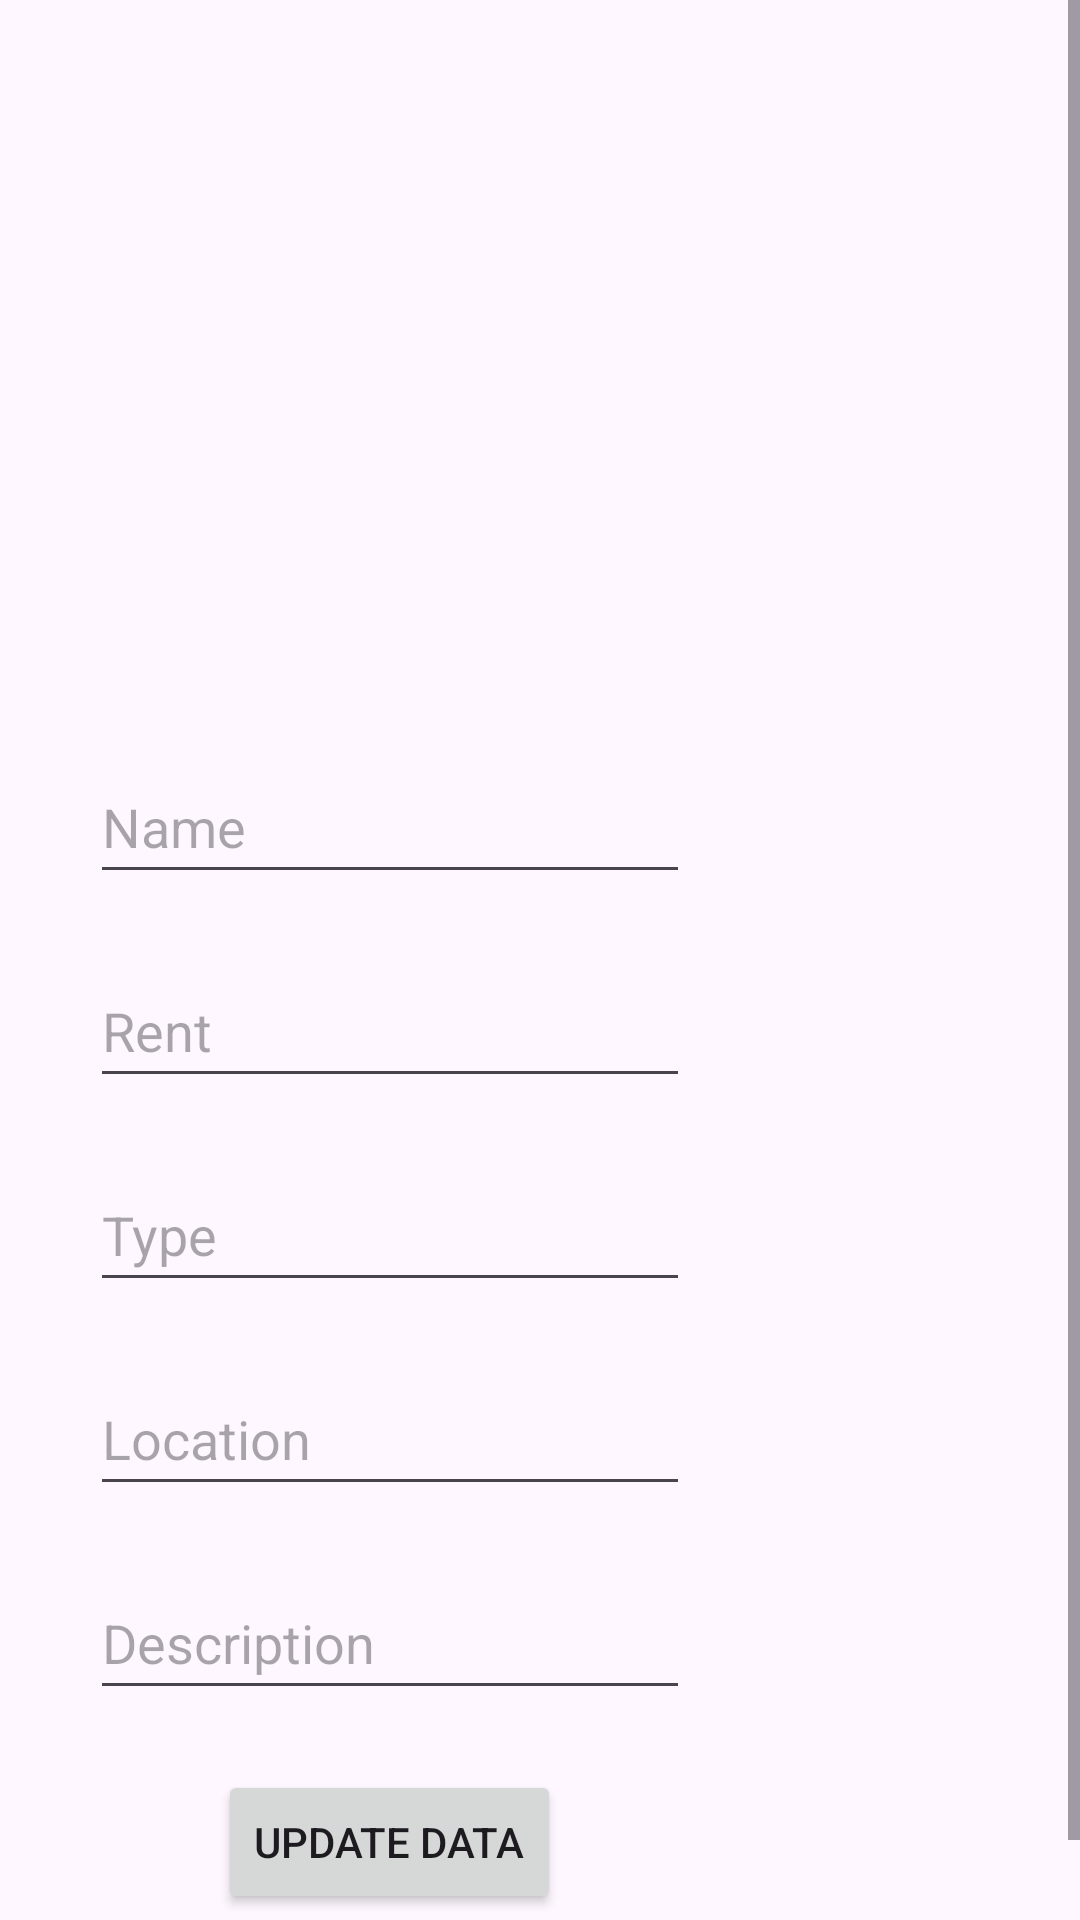

Layout XML and referenced resources for this Android screen:
<!-- AndroidManifest.xml: application theme Theme.ExploreHaven -->
<!-- res/layout/updatedialogue.xml -->
<?xml version="1.0" encoding="utf-8"?>
<ScrollView xmlns:android="http://schemas.android.com/apk/res/android"
    android:layout_width="wrap_content"
    android:layout_height="wrap_content"
    android:layout_margin="10dp">
<LinearLayout
    android:layout_width="wrap_content"
    android:layout_height="wrap_content"
    android:orientation="vertical"
    android:padding="30dp">
    <ImageView
        android:layout_width="200dp"
        android:layout_height="200dp"
        android:id="@+id/imageUpdate"></ImageView>
    <EditText
        android:id="@+id/etName"
        android:layout_width="match_parent"
        android:layout_height="48dp"
        android:layout_marginTop="20dp"
        android:hint="Name"
        android:inputType="textPersonName" />

    <EditText
        android:id="@+id/etRent"
        android:layout_width="match_parent"
        android:layout_height="48dp"
        android:layout_marginTop="20dp"
        android:ems="10"
        android:hint="Rent" />

    <EditText
        android:id="@+id/etType"
        android:layout_width="match_parent"
        android:layout_height="48dp"
        android:layout_marginTop="20dp"
        android:ems="10"
        android:hint="Type"
        android:inputType="textPersonName" />

    <EditText
        android:id="@+id/etLocation"
        android:layout_width="match_parent"
        android:layout_height="48dp"
        android:layout_marginTop="20dp"
        android:ems="10"
        android:hint="Location"
        android:inputType="textPersonName" />

    <EditText
        android:id="@+id/etDescription"
        android:layout_width="match_parent"
        android:layout_height="48dp"
        android:layout_marginTop="20dp"
        android:ems="10"
        android:hint="Description"
        android:inputType="textPersonName" />

    <Button
        android:id="@+id/btnUpdateData"
        android:layout_width="wrap_content"
        android:layout_height="wrap_content"
        android:layout_gravity="center"
        android:layout_marginTop="20dp"
        android:text="Update Data" />
</LinearLayout>
</ScrollView>
<!-- resources referenced by this layout -->
<resources>
  <style name="Theme.ExploreHaven" parent="Base.Theme.ExploreHaven" />
  <style name="Base.Theme.ExploreHaven" parent="Theme.Material3.DayNight.NoActionBar">
          
          
      </style>
</resources>
